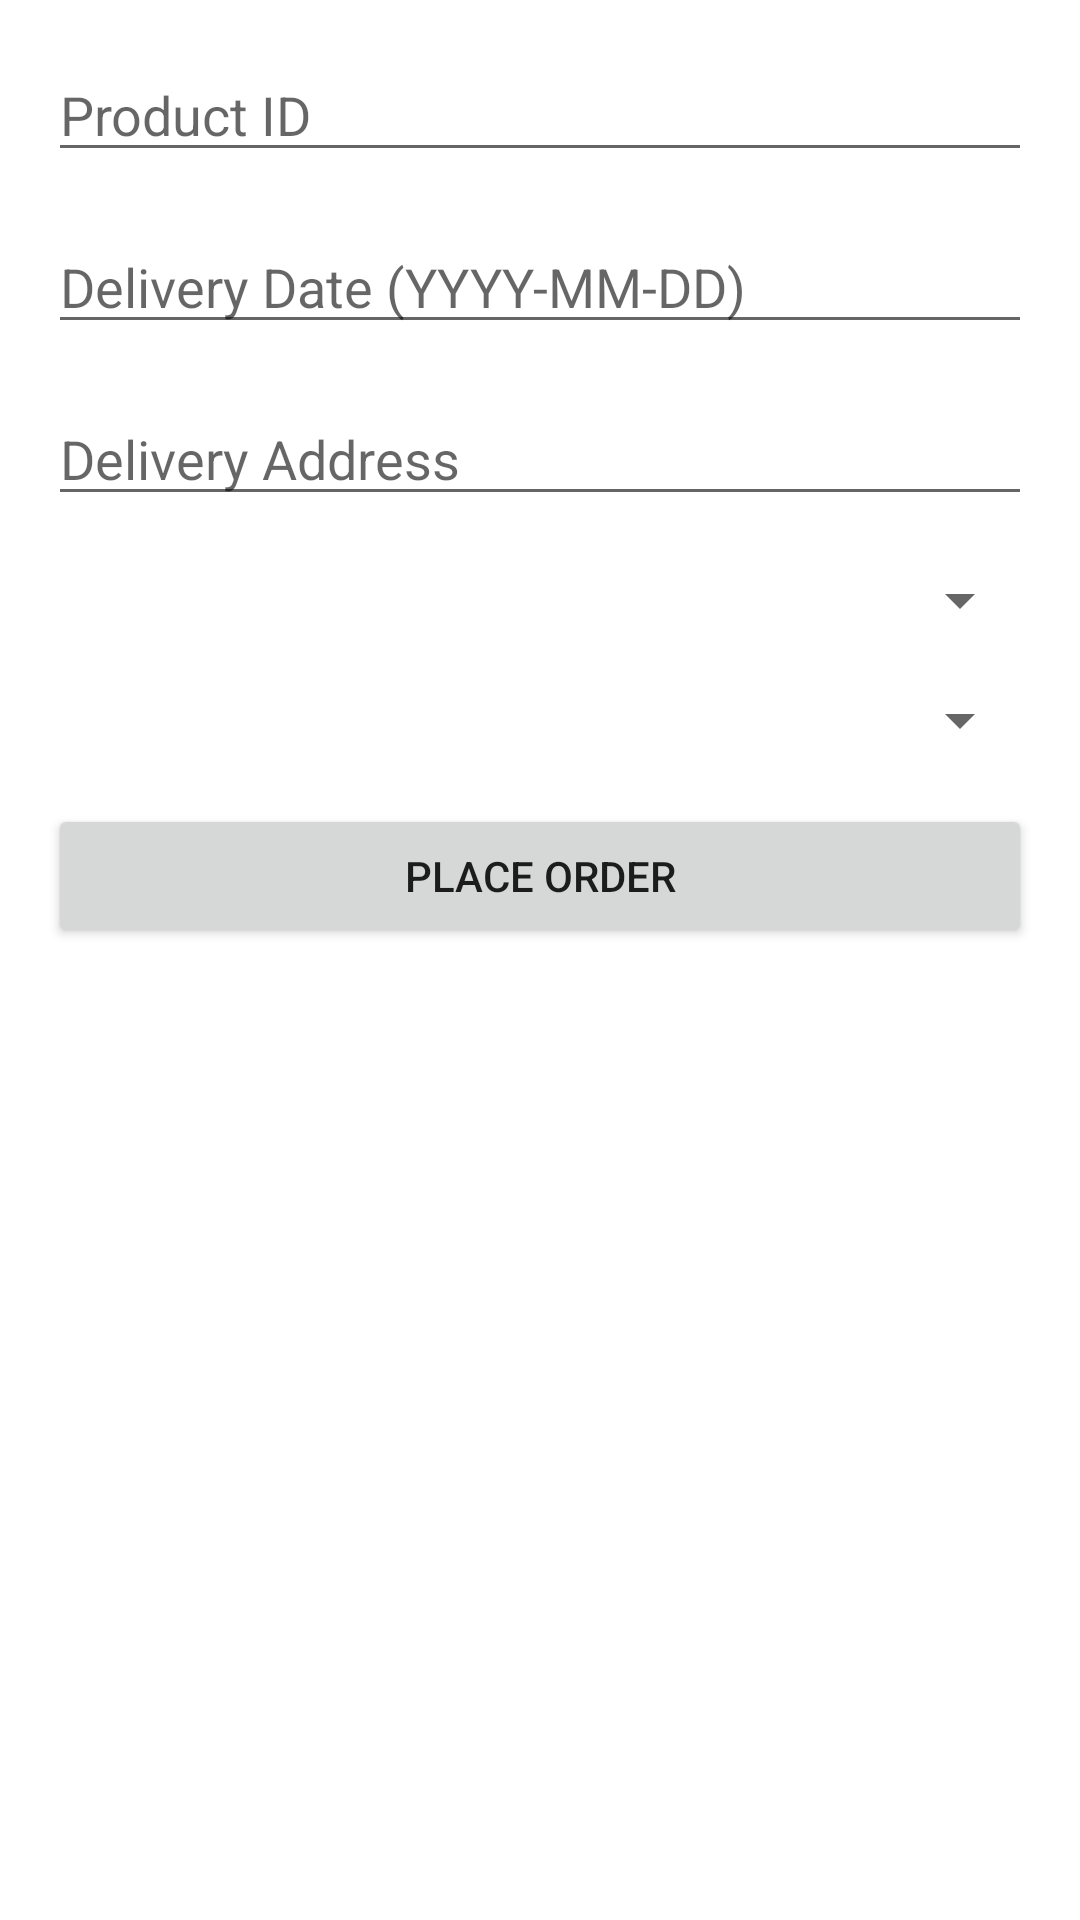

Write the Android layout XML for this screen, with the resource values it uses.
<!-- AndroidManifest.xml: application theme Theme.AgroMobile -->
<!-- res/layout/activity_order.xml -->
<LinearLayout xmlns:android="http://schemas.android.com/apk/res/android"
    android:layout_width="match_parent"
    android:layout_height="match_parent"
    android:orientation="vertical"
    android:padding="16dp"
    android:background="?attr/colorBackground">

    <EditText
        android:id="@+id/productInput"
        android:layout_width="match_parent"
        android:layout_height="wrap_content"
        android:hint="Product ID"
        android:inputType="number"
        android:textColor="?attr/colorOnBackground" />

    <EditText
        android:id="@+id/deliveryDateInput"
        android:layout_width="match_parent"
        android:layout_height="wrap_content"
        android:hint="Delivery Date (YYYY-MM-DD)"
        android:inputType="date"
        android:layout_marginTop="16dp"
        android:textColor="?attr/colorOnBackground" />

    <EditText
        android:id="@+id/addressInput"
        android:layout_width="match_parent"
        android:layout_height="wrap_content"
        android:hint="Delivery Address"
        android:layout_marginTop="16dp"
        android:textColor="?attr/colorOnBackground" />

    <Spinner
        android:id="@+id/provinceInput"
        android:layout_width="match_parent"
        android:layout_height="wrap_content"
        android:layout_marginTop="16dp" />

    <Spinner
        android:id="@+id/transportTypeInput"
        android:layout_width="match_parent"
        android:layout_height="wrap_content"
        android:layout_marginTop="16dp" />

    <Button
        android:id="@+id/placeOrderButton"
        android:layout_width="match_parent"
        android:layout_height="wrap_content"
        android:text="Place Order"
        android:layout_marginTop="16dp"
        style="?attr/buttonStyle" />
</LinearLayout>
<!-- resources referenced by this layout -->
<resources>
  <style name="Theme.AgroMobile" parent="Theme.MaterialComponents.DayNight.DarkActionBar">
          
          <item name="colorPrimary">@color/purple_500</item>
          <item name="colorPrimaryVariant">@color/purple_700</item>
          <item name="colorOnPrimary">@color/white</item>
          
          <item name="colorSecondary">@color/teal_200</item>
          <item name="colorSecondaryVariant">@color/teal_700</item>
          <item name="colorOnSecondary">@color/black</item>
          
          <item name="android:statusBarColor">?attr/colorPrimaryVariant</item>
          
      </style>
  <color name="white">#FFFFFF</color>
  <color name="black">#000000</color>
  <!-- not gathered from this repository: default colours our renderer supplied (Android Studio template values) -->
  <color name="purple_500">#FF6200EE</color>
  <color name="purple_700">#FF3700B3</color>
  <color name="teal_200">#FF03DAC5</color>
  <color name="teal_700">#FF018786</color>
</resources>
